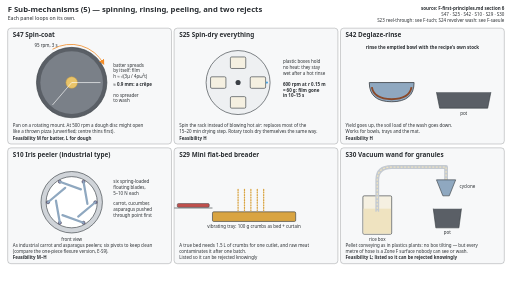
t = 0.00 s
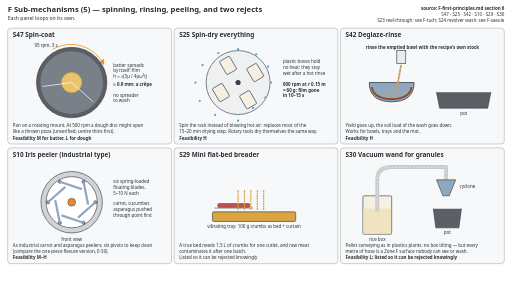
t = 1.33 s
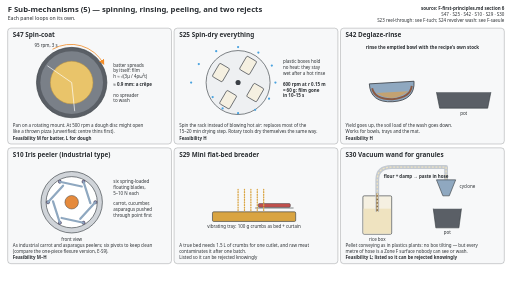
t = 2.67 s
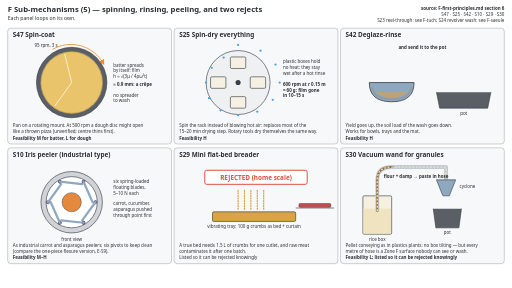
t = 4.00 s
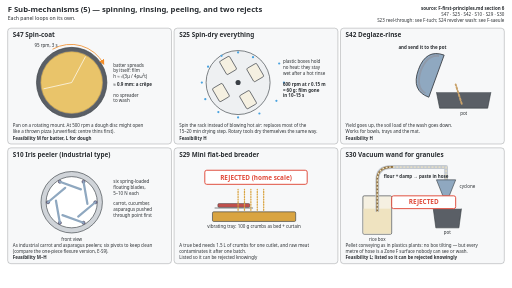
t = 5.33 s
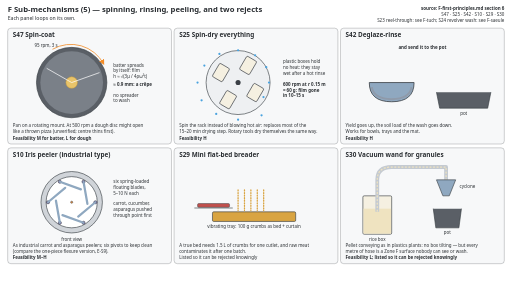
t = 6.67 s

The animated SVG that drew these frames (rendered in a browser with its animation timeline set to each time). Animation: 58 SMIL elements (animate=46,animateTransform=12); one cycle of 8.00 s, repeats indefinitely.

<?xml version="1.0" encoding="UTF-8"?>
<svg xmlns="http://www.w3.org/2000/svg" viewBox="0 0 1600 900" width="1600" height="900">
<!-- Source: design/prep/ideas/F-first-principles.md section 6 (S10, S25, S29, S30, S42, S47). Close-ups are schematic, not to one scale; the spin speeds are drawn much slower than real. -->
<style>text{font-family:system-ui,sans-serif;fill:#2b2f33}.b{font-weight:700}.s{font-size:14px}.m{font-size:16px}.l{font-size:20px}.xl{font-size:24px}.c{text-anchor:middle}.r{text-anchor:end}.h{stroke:#fff;stroke-width:4;paint-order:stroke}.cap{font-size:20px}</style>
<rect width="1600" height="900" fill="#ffffff"/>
<defs><marker id="ah" viewBox="0 0 10 10" refX="8" refY="5" markerWidth="7" markerHeight="7" orient="auto-start-reverse"><path d="M0 0 L10 5 L0 10 z" fill="#3a3f45"/></marker><marker id="ahw" viewBox="0 0 10 10" refX="8" refY="5" markerWidth="7" markerHeight="7" orient="auto-start-reverse"><path d="M0 0 L10 5 L0 10 z" fill="#4aa3df"/></marker><marker id="aho" viewBox="0 0 10 10" refX="8" refY="5" markerWidth="7" markerHeight="7" orient="auto-start-reverse"><path d="M0 0 L10 5 L0 10 z" fill="#f28c28"/></marker><marker id="ahr" viewBox="0 0 10 10" refX="8" refY="5" markerWidth="7" markerHeight="7" orient="auto-start-reverse"><path d="M0 0 L10 5 L0 10 z" fill="#e04a3a"/></marker><marker id="ahg" viewBox="0 0 10 10" refX="8" refY="5" markerWidth="7" markerHeight="7" orient="auto-start-reverse"><path d="M0 0 L10 5 L0 10 z" fill="#6aa84f"/></marker></defs>
<text x="24" y="36" class="xl b">F  Sub-mechanisms (5) — spinning, rinsing, peeling, and two rejects</text><text x="24" y="62" class="m">Each panel loops on its own.</text><text x="1576" y="30" class="s r b">source: F-first-principles.md section 6</text><text x="1576" y="49" class="s r">S47 · S25 · S42 · S10 · S29 · S30</text><text x="1576" y="68" class="s r">S23 reel-through: see F-tuch; S24 revolver wash: see F-saeule</text><rect x="24" y="88" width="512" height="362" rx="10" fill="#f7f8f9" stroke="#3a3f45" stroke-width="1.5" stroke-opacity="0.5"/><text x="40" y="116" class="l b">S47  Spin-coat</text><clipPath id="cb1"><rect x="24" y="126" width="512" height="324"/></clipPath><g clip-path="url(#cb1)"><g transform="translate(24 88)"><circle cx="200" cy="170" r="110" fill="#5a5f66" stroke="#3a3f45" stroke-width="2"/><circle cx="200" cy="170" r="98" fill="#7a8088" stroke="#3a3f45" stroke-width="0"/><circle cx="200" cy="170" fill="#e9c46a" stroke="#c99a3a" stroke-width="1.5"><animate attributeName="r" dur="6s" repeatCount="indefinite" calcMode="linear" keyTimes="0;0.1333;0.6333;0.9333;1" values="18;18;96;96;18"/></circle><g><line x1="200" y1="170" x2="290" y2="170" stroke="#ffffff" stroke-width="2"/><line x1="200" y1="170" x2="140" y2="240" stroke="#ffffff" stroke-width="2"/><animateTransform attributeName="transform" type="rotate" from="0 200 170" to="360 200 170" dur="0.63s" repeatCount="indefinite"/></g><path d="M140 66 A116 116 0 0 1 300 112" fill="none" stroke="#f28c28" stroke-width="2.5" marker-end="url(#aho)"/><text x="120" y="58" class="s c">95 rpm, 3 s</text><text x="330" y="120" class="s">batter spreads</text><text x="330" y="138" class="s">by itself: film</text><text x="330" y="156" class="s">h ≈ √(3μ / 4ρω²t)</text><text x="330" y="182" class="s b">≈ 0.9 mm: a crêpe</text><text x="330" y="214" class="s">no spreader</text><text x="330" y="232" class="s">to wash</text></g></g><text x="40" y="398" class="s">Pan on a rotating mount. At 500 rpm a dough disc might open</text><text x="40" y="417" class="s">like a thrown pizza (unverified; centre thins first).</text><text x="40" y="436" class="s b">Feasibility M for batter, L for dough</text><rect x="544" y="88" width="512" height="362" rx="10" fill="#f7f8f9" stroke="#3a3f45" stroke-width="1.5" stroke-opacity="0.5"/><text x="560" y="116" class="l b">S25  Spin-dry everything</text><clipPath id="cb2"><rect x="544" y="126" width="512" height="324"/></clipPath><g clip-path="url(#cb2)"><g transform="translate(544 88)"><circle cx="200" cy="170" r="100" fill="#eef0f2" stroke="#3a3f45" stroke-width="2"/><circle cx="200" cy="170" r="8" fill="#3a3f45" stroke="#3a3f45" stroke-width="0"/><g><rect x="238.0" y="152.0" width="48" height="36" rx="4" fill="#f5f0e1" stroke="#3a3f45" stroke-width="2"/><rect x="176.0" y="214.0" width="48" height="36" rx="4" fill="#f5f0e1" stroke="#3a3f45" stroke-width="2"/><rect x="114.0" y="152.0" width="48" height="36" rx="4" fill="#f5f0e1" stroke="#3a3f45" stroke-width="2"/><rect x="176.0" y="90.0" width="48" height="36" rx="4" fill="#f5f0e1" stroke="#3a3f45" stroke-width="2"/><animateTransform attributeName="transform" type="rotate" from="0 200 170" to="360 200 170" dur="0.5s" repeatCount="indefinite"/></g><circle r="3.5" fill="#4aa3df"><animate attributeName="cx" values="290.0;350.0" dur="0.6s" begin="0.0s" repeatCount="indefinite"/><animate attributeName="cy" values="170.0;170.0" dur="0.6s" begin="0.0s" repeatCount="indefinite"/></circle><circle r="3.5" fill="#4aa3df"><animate attributeName="cx" values="277.9422863405995;329.9038105676658" dur="0.6s" begin="0.05s" repeatCount="indefinite"/><animate attributeName="cy" values="215.0;230.0" dur="0.6s" begin="0.05s" repeatCount="indefinite"/></circle><circle r="3.5" fill="#4aa3df"><animate attributeName="cx" values="245.0;275.0" dur="0.6s" begin="0.1s" repeatCount="indefinite"/><animate attributeName="cy" values="247.94228634059948;273.92304845413264" dur="0.6s" begin="0.1s" repeatCount="indefinite"/></circle><circle r="3.5" fill="#4aa3df"><animate attributeName="cx" values="200.0;200.0" dur="0.6s" begin="0.15000000000000002s" repeatCount="indefinite"/><animate attributeName="cy" values="260.0;290.0" dur="0.6s" begin="0.15000000000000002s" repeatCount="indefinite"/></circle><circle r="3.5" fill="#4aa3df"><animate attributeName="cx" values="155.00000000000003;125.00000000000003" dur="0.6s" begin="0.2s" repeatCount="indefinite"/><animate attributeName="cy" values="247.94228634059948;273.92304845413264" dur="0.6s" begin="0.2s" repeatCount="indefinite"/></circle><circle r="3.5" fill="#4aa3df"><animate attributeName="cx" values="122.05771365940052;70.0961894323342" dur="0.6s" begin="0.25s" repeatCount="indefinite"/><animate attributeName="cy" values="215.0;230.0" dur="0.6s" begin="0.25s" repeatCount="indefinite"/></circle><circle r="3.5" fill="#4aa3df"><animate attributeName="cx" values="110.0;50.0" dur="0.6s" begin="0.30000000000000004s" repeatCount="indefinite"/><animate attributeName="cy" values="170.0;170.00000000000003" dur="0.6s" begin="0.30000000000000004s" repeatCount="indefinite"/></circle><circle r="3.5" fill="#4aa3df"><animate attributeName="cx" values="122.05771365940052;70.0961894323342" dur="0.6s" begin="0.35000000000000003s" repeatCount="indefinite"/><animate attributeName="cy" values="125.0;109.99999999999999" dur="0.6s" begin="0.35000000000000003s" repeatCount="indefinite"/></circle><circle r="3.5" fill="#4aa3df"><animate attributeName="cx" values="154.99999999999994;124.99999999999993" dur="0.6s" begin="0.4s" repeatCount="indefinite"/><animate attributeName="cy" values="92.05771365940055;66.07695154586739" dur="0.6s" begin="0.4s" repeatCount="indefinite"/></circle><circle r="3.5" fill="#4aa3df"><animate attributeName="cx" values="199.99999999999997;199.99999999999997" dur="0.6s" begin="0.45s" repeatCount="indefinite"/><animate attributeName="cy" values="80.0;50.0" dur="0.6s" begin="0.45s" repeatCount="indefinite"/></circle><circle r="3.5" fill="#4aa3df"><animate attributeName="cx" values="245.0;275.0" dur="0.6s" begin="0.5s" repeatCount="indefinite"/><animate attributeName="cy" values="92.05771365940052;66.07695154586737" dur="0.6s" begin="0.5s" repeatCount="indefinite"/></circle><circle r="3.5" fill="#4aa3df"><animate attributeName="cx" values="277.9422863405995;329.90381056766574" dur="0.6s" begin="0.55s" repeatCount="indefinite"/><animate attributeName="cy" values="124.99999999999996;109.99999999999994" dur="0.6s" begin="0.55s" repeatCount="indefinite"/></circle><text x="340" y="110" class="s">plastic boxes hold</text><text x="340" y="128" class="s">no heat: they stay</text><text x="340" y="146" class="s">wet after a hot rinse</text><text x="340" y="180" class="s b">600 rpm at r 0.15 m</text><text x="340" y="198" class="s b">= 60 g: film gone</text><text x="340" y="216" class="s b">in 10–15 s</text></g></g><text x="560" y="398" class="s">Spin the rack instead of blowing hot air: replaces most of the</text><text x="560" y="417" class="s">15–20 min drying step. Rotary tools dry themselves the same way.</text><text x="560" y="436" class="s b">Feasibility H</text><rect x="1064" y="88" width="512" height="362" rx="10" fill="#f7f8f9" stroke="#3a3f45" stroke-width="1.5" stroke-opacity="0.5"/><text x="1080" y="116" class="l b">S42  Deglaze-rinse</text><clipPath id="cb3"><rect x="1064" y="126" width="512" height="324"/></clipPath><g clip-path="url(#cb3)"><g transform="translate(1064 88)"><path d="M300 200 L310 250 L460 250 L470 200" fill="#5a5f66" stroke="#3a3f45" stroke-width="2" stroke-linejoin="round"/><text x="385" y="270" class="s c">pot</text><g><g><path d="M-70 0 Q-70 60 0 60 Q70 60 70 0 Z" fill="#8fa8c0" stroke="#3a3f45" stroke-width="2.5"/><path d="M-62 14 Q-56 50 0 52 Q56 50 62 14" fill="none" stroke="#8a4a2b" stroke-width="6"><animate attributeName="opacity" dur="8s" repeatCount="indefinite" calcMode="linear" keyTimes="0;0.3;0.475;0.975;1" values="1;1;0.15;0.15;1"/></path><path d="M-50 30 Q0 66 50 30 Z" fill="#c9a26a" opacity="0"><animate attributeName="opacity" dur="8s" repeatCount="indefinite" calcMode="linear" keyTimes="0;0.15;0.225;0.525;0.575;1" values="0;0;0.9;0.9;0;0"/></path><animateTransform attributeName="transform" type="rotate" dur="8s" repeatCount="indefinite" calcMode="linear" keyTimes="0;0.25;0.3;0.35;0.4;0.45;0.5;0.575;0.7;0.8;1" values="0 0 0;0 0 0;10 0 0;-10 0 0;10 0 0;0 0 0;0 0 0;110 0 0;110 0 0;0 0 0;0 0 0"/></g><animateTransform attributeName="transform" type="translate" dur="8s" repeatCount="indefinite" calcMode="linear" keyTimes="0;0.5;0.575;0.7;0.8;1" values="160 170;160 170;300 150;300 150;160 170;160 170"/></g><g opacity="0"><rect x="-14" y="-40" width="28" height="40" rx="0" fill="#e9ecef" stroke="#3a3f45" stroke-width="2"/><animateTransform attributeName="transform" type="translate" dur="8s" repeatCount="indefinite" calcMode="linear" keyTimes="0;1" values="190 110;190 110"/><animate attributeName="opacity" dur="8s" repeatCount="indefinite" calcMode="discrete" keyTimes="0;0.1;0.2375" values="0;1;0"/></g><g opacity="0"><line x1="190" y1="112" x2="175" y2="196" stroke="#c9a26a" stroke-width="6" stroke-dasharray="6 6" stroke-linecap="round"><animate attributeName="stroke-dashoffset" from="12" to="0" dur="0.3s" repeatCount="indefinite"/></line><animate attributeName="opacity" dur="8s" repeatCount="indefinite" calcMode="discrete" keyTimes="0;0.125;0.2375" values="0;1;0"/></g><g opacity="0"><line x1="360" y1="176" x2="380" y2="240" stroke="#c9a26a" stroke-width="6" stroke-dasharray="6 6" stroke-linecap="round"><animate attributeName="stroke-dashoffset" from="12" to="0" dur="0.3s" repeatCount="indefinite"/></line><animate attributeName="opacity" dur="8s" repeatCount="indefinite" calcMode="discrete" keyTimes="0;0.575;0.7" values="0;1;0"/></g><text x="256" y="66" class="s c b" opacity="0">rinse the emptied bowl with the recipe's own stock<animate attributeName="opacity" dur="8s" repeatCount="indefinite" calcMode="discrete" keyTimes="0;0.5" values="1;0"/></text><text x="256" y="66" class="s c b" opacity="0">and send it to the pot<animate attributeName="opacity" dur="8s" repeatCount="indefinite" calcMode="discrete" keyTimes="0;0.5" values="0;1"/></text></g></g><text x="1080" y="398" class="s">Yield goes up, the soil load of the wash goes down.</text><text x="1080" y="417" class="s">Works for bowls, trays and the mat.</text><text x="1080" y="436" class="s b">Feasibility H</text><rect x="24" y="462" width="512" height="362" rx="10" fill="#f7f8f9" stroke="#3a3f45" stroke-width="1.5" stroke-opacity="0.5"/><text x="40" y="490" class="l b">S10  Iris peeler (industrial type)</text><clipPath id="cb4"><rect x="24" y="500" width="512" height="324"/></clipPath><g clip-path="url(#cb4)"><g transform="translate(24 462)"><circle cx="200" cy="170" r="96" fill="#d0d4d9" stroke="#3a3f45" stroke-width="2"/><circle cx="200" cy="170" r="80" fill="#ffffff" stroke="#3a3f45" stroke-width="2"/><circle cx="200" cy="170" fill="#e58a3c" stroke="#3a3f45" stroke-width="1.5"><animate attributeName="r" dur="6s" repeatCount="indefinite" calcMode="linear" keyTimes="0;0.0833;0.1667;0.6667;0.75;1" values="0;0;10;30;0;0"/></circle><g><circle cx="274" cy="170" r="5" fill="#6b4c8a" stroke="#3a3f45" stroke-width="1.5"/><line x1="274" y1="170" x2="220.3769" y2="214.9951" stroke="#8fa8c0" stroke-width="7" stroke-linecap="round"/><animateTransform attributeName="transform" type="rotate" dur="6s" repeatCount="indefinite" calcMode="linear" keyTimes="0;0.1667;0.6667;0.75;1" values="0 274 170;0 274 170;-14 274 170;0 274 170;0 274 170"/></g><g><circle cx="237" cy="234.0859" r="5" fill="#6b4c8a" stroke="#3a3f45" stroke-width="1.5"/><line x1="237" y1="234.0859" x2="171.2215" y2="210.1445" stroke="#8fa8c0" stroke-width="7" stroke-linecap="round"/><animateTransform attributeName="transform" type="rotate" dur="6s" repeatCount="indefinite" calcMode="linear" keyTimes="0;0.1667;0.6667;0.75;1" values="0 237 234.0859;0 237 234.0859;-14 237 234.0859;0 237 234.0859;0 237 234.0859"/></g><g><circle cx="163" cy="234.0859" r="5" fill="#6b4c8a" stroke="#3a3f45" stroke-width="1.5"/><line x1="163" y1="234.0859" x2="150.8446" y2="165.1493" stroke="#8fa8c0" stroke-width="7" stroke-linecap="round"/><animateTransform attributeName="transform" type="rotate" dur="6s" repeatCount="indefinite" calcMode="linear" keyTimes="0;0.1667;0.6667;0.75;1" values="0 163 234.0859;0 163 234.0859;-14 163 234.0859;0 163 234.0859;0 163 234.0859"/></g><g><circle cx="126" cy="170" r="5" fill="#6b4c8a" stroke="#3a3f45" stroke-width="1.5"/><line x1="126" y1="170" x2="179.6231" y2="125.0049" stroke="#8fa8c0" stroke-width="7" stroke-linecap="round"/><animateTransform attributeName="transform" type="rotate" dur="6s" repeatCount="indefinite" calcMode="linear" keyTimes="0;0.1667;0.6667;0.75;1" values="0 126 170;0 126 170;-14 126 170;0 126 170;0 126 170"/></g><g><circle cx="163" cy="105.9141" r="5" fill="#6b4c8a" stroke="#3a3f45" stroke-width="1.5"/><line x1="163" y1="105.9141" x2="228.7785" y2="129.8555" stroke="#8fa8c0" stroke-width="7" stroke-linecap="round"/><animateTransform attributeName="transform" type="rotate" dur="6s" repeatCount="indefinite" calcMode="linear" keyTimes="0;0.1667;0.6667;0.75;1" values="0 163 105.9141;0 163 105.9141;-14 163 105.9141;0 163 105.9141;0 163 105.9141"/></g><g><circle cx="237" cy="105.9141" r="5" fill="#6b4c8a" stroke="#3a3f45" stroke-width="1.5"/><line x1="237" y1="105.9141" x2="249.1554" y2="174.8507" stroke="#8fa8c0" stroke-width="7" stroke-linecap="round"/><animateTransform attributeName="transform" type="rotate" dur="6s" repeatCount="indefinite" calcMode="linear" keyTimes="0;0.1667;0.6667;0.75;1" values="0 237 105.9141;0 237 105.9141;-14 237 105.9141;0 237 105.9141;0 237 105.9141"/></g><text x="330" y="110" class="s">six spring-loaded</text><text x="330" y="128" class="s">floating blades,</text><text x="330" y="146" class="s">5–10 N each</text><text x="330" y="180" class="s">carrot, cucumber,</text><text x="330" y="198" class="s">asparagus pushed</text><text x="330" y="216" class="s">through point first</text><text x="200" y="290" class="s c">front view</text></g></g><text x="40" y="772" class="s">As industrial carrot and asparagus peelers; six pivots to keep clean</text><text x="40" y="791" class="s">(compare the one-piece flexure version, E-S9).</text><text x="40" y="810" class="s b">Feasibility M–H</text><rect x="544" y="462" width="512" height="362" rx="10" fill="#f7f8f9" stroke="#3a3f45" stroke-width="1.5" stroke-opacity="0.5"/><text x="560" y="490" class="l b">S29  Mini flat-bed breader</text><clipPath id="cb5"><rect x="544" y="500" width="512" height="324"/></clipPath><g clip-path="url(#cb5)"><g transform="translate(544 462)"><rect x="120" y="200" width="260" height="30" rx="4" fill="#d9a441" stroke="#3a3f45" stroke-width="2"/><text x="250" y="250" class="s c">vibrating tray: 100 g crumbs as bed + curtain</text><g><rect x="-50" y="-6" width="100" height="12" rx="4" fill="#c0504d" stroke="#3a3f45" stroke-width="1.5"/><line x1="-60" y1="8" x2="60" y2="8" stroke="#3a3f45" stroke-width="2"/><animateTransform attributeName="transform" type="translate" dur="6s" repeatCount="indefinite" calcMode="linear" keyTimes="0;0.6667;1" values="60 180;440 180;60 180"/></g><g><line x1="200" y1="130" x2="200" y2="196" stroke="#d9a441" stroke-width="4" stroke-dasharray="3 5" stroke-linecap="round"><animate attributeName="stroke-dashoffset" from="8" to="0" dur="0.3s" repeatCount="indefinite"/></line><line x1="220" y1="130" x2="220" y2="196" stroke="#d9a441" stroke-width="4" stroke-dasharray="3 5" stroke-linecap="round"><animate attributeName="stroke-dashoffset" from="8" to="0" dur="0.3s" repeatCount="indefinite"/></line><line x1="240" y1="130" x2="240" y2="196" stroke="#d9a441" stroke-width="4" stroke-dasharray="3 5" stroke-linecap="round"><animate attributeName="stroke-dashoffset" from="8" to="0" dur="0.3s" repeatCount="indefinite"/></line><line x1="260" y1="130" x2="260" y2="196" stroke="#d9a441" stroke-width="4" stroke-dasharray="3 5" stroke-linecap="round"><animate attributeName="stroke-dashoffset" from="8" to="0" dur="0.3s" repeatCount="indefinite"/></line><line x1="280" y1="130" x2="280" y2="196" stroke="#d9a441" stroke-width="4" stroke-dasharray="3 5" stroke-linecap="round"><animate attributeName="stroke-dashoffset" from="8" to="0" dur="0.3s" repeatCount="indefinite"/></line><animate attributeName="opacity" dur="6s" repeatCount="indefinite" calcMode="discrete" keyTimes="0" values="1"/></g><g opacity="0"><rect x="96" y="70" width="320" height="44" rx="6" fill="#ffffff" stroke="#e04a3a" stroke-width="3"/><text x="256" y="99" class="l b c" style="fill:#e04a3a">REJECTED (home scale)</text><animate attributeName="opacity" dur="6s" repeatCount="indefinite" calcMode="discrete" keyTimes="0;0.5" values="0;1"/></g></g></g><text x="560" y="772" class="s">A true bed needs 1.5 L of crumbs for one cutlet, and raw meat</text><text x="560" y="791" class="s">contaminates it after one batch.</text><text x="560" y="810" class="s">Listed so it can be rejected knowingly</text><rect x="1064" y="462" width="512" height="362" rx="10" fill="#f7f8f9" stroke="#3a3f45" stroke-width="1.5" stroke-opacity="0.5"/><text x="1080" y="490" class="l b">S30  Vacuum wand for granules</text><clipPath id="cb6"><rect x="1064" y="500" width="512" height="324"/></clipPath><g clip-path="url(#cb6)"><g transform="translate(1064 462)"><rect x="70" y="150" width="90" height="120" rx="4" fill="#f5f0e1" stroke="#3a3f45" stroke-width="2"/><rect x="72" y="190" width="86" height="78" fill="#efe3c0"/><text x="115" y="290" class="s c">rice box</text><path d="M115 200 L115 100 Q115 60 160 60 L330 60 L330 100" fill="none" stroke="#c4cad1" stroke-width="12" stroke-linejoin="round"/><path d="M115 200 L115 100 Q115 60 160 60 L330 60 L330 100" fill="none" stroke="#8a6a3a" stroke-width="6" stroke-dasharray="20 200"><animate attributeName="stroke-dasharray" dur="6s" repeatCount="indefinite" calcMode="linear" keyTimes="0;0.3333;0.8333;1" values="0 600;0 600;260 600;0 600"/></path><path d="M115 200 L115 100 Q115 60 160 60 L330 60 L330 100" fill="none" stroke="#efe3c0" stroke-width="4" stroke-dasharray="3 8" stroke-linecap="round"><animate attributeName="stroke-dashoffset" from="11" to="0" dur="0.3s" repeatCount="indefinite"/></path><path d="M300 100 L360 100 L340 150 L320 150 Z" fill="#8fa8c0" stroke="#3a3f45" stroke-width="2" stroke-linejoin="round"/><text x="372" y="124" class="s">cyclone</text><path d="M290 190 L298 250 L370 250 L378 190" fill="#5a5f66" stroke="#3a3f45" stroke-width="2" stroke-linejoin="round"/><text x="334" y="270" class="s c">pot</text><text x="135" y="94" class="s b" opacity="0">flour + damp → paste in hose<animate attributeName="opacity" dur="6s" repeatCount="indefinite" calcMode="discrete" keyTimes="0;0.3333" values="0;1"/></text><g opacity="0"><rect x="160" y="150" width="200" height="40" rx="6" fill="#ffffff" stroke="#e04a3a" stroke-width="3"/><text x="260" y="177" class="l b c" style="fill:#e04a3a">REJECTED</text><animate attributeName="opacity" dur="6s" repeatCount="indefinite" calcMode="discrete" keyTimes="0;0.6667" values="0;1"/></g></g></g><text x="1080" y="772" class="s">Pellet conveying as in plastics plants: no box tilting — but every</text><text x="1080" y="791" class="s">metre of hose is a Zone F surface nobody can see or wash.</text><text x="1080" y="810" class="s b">Feasibility L; listed so it can be rejected knowingly</text>
</svg>
